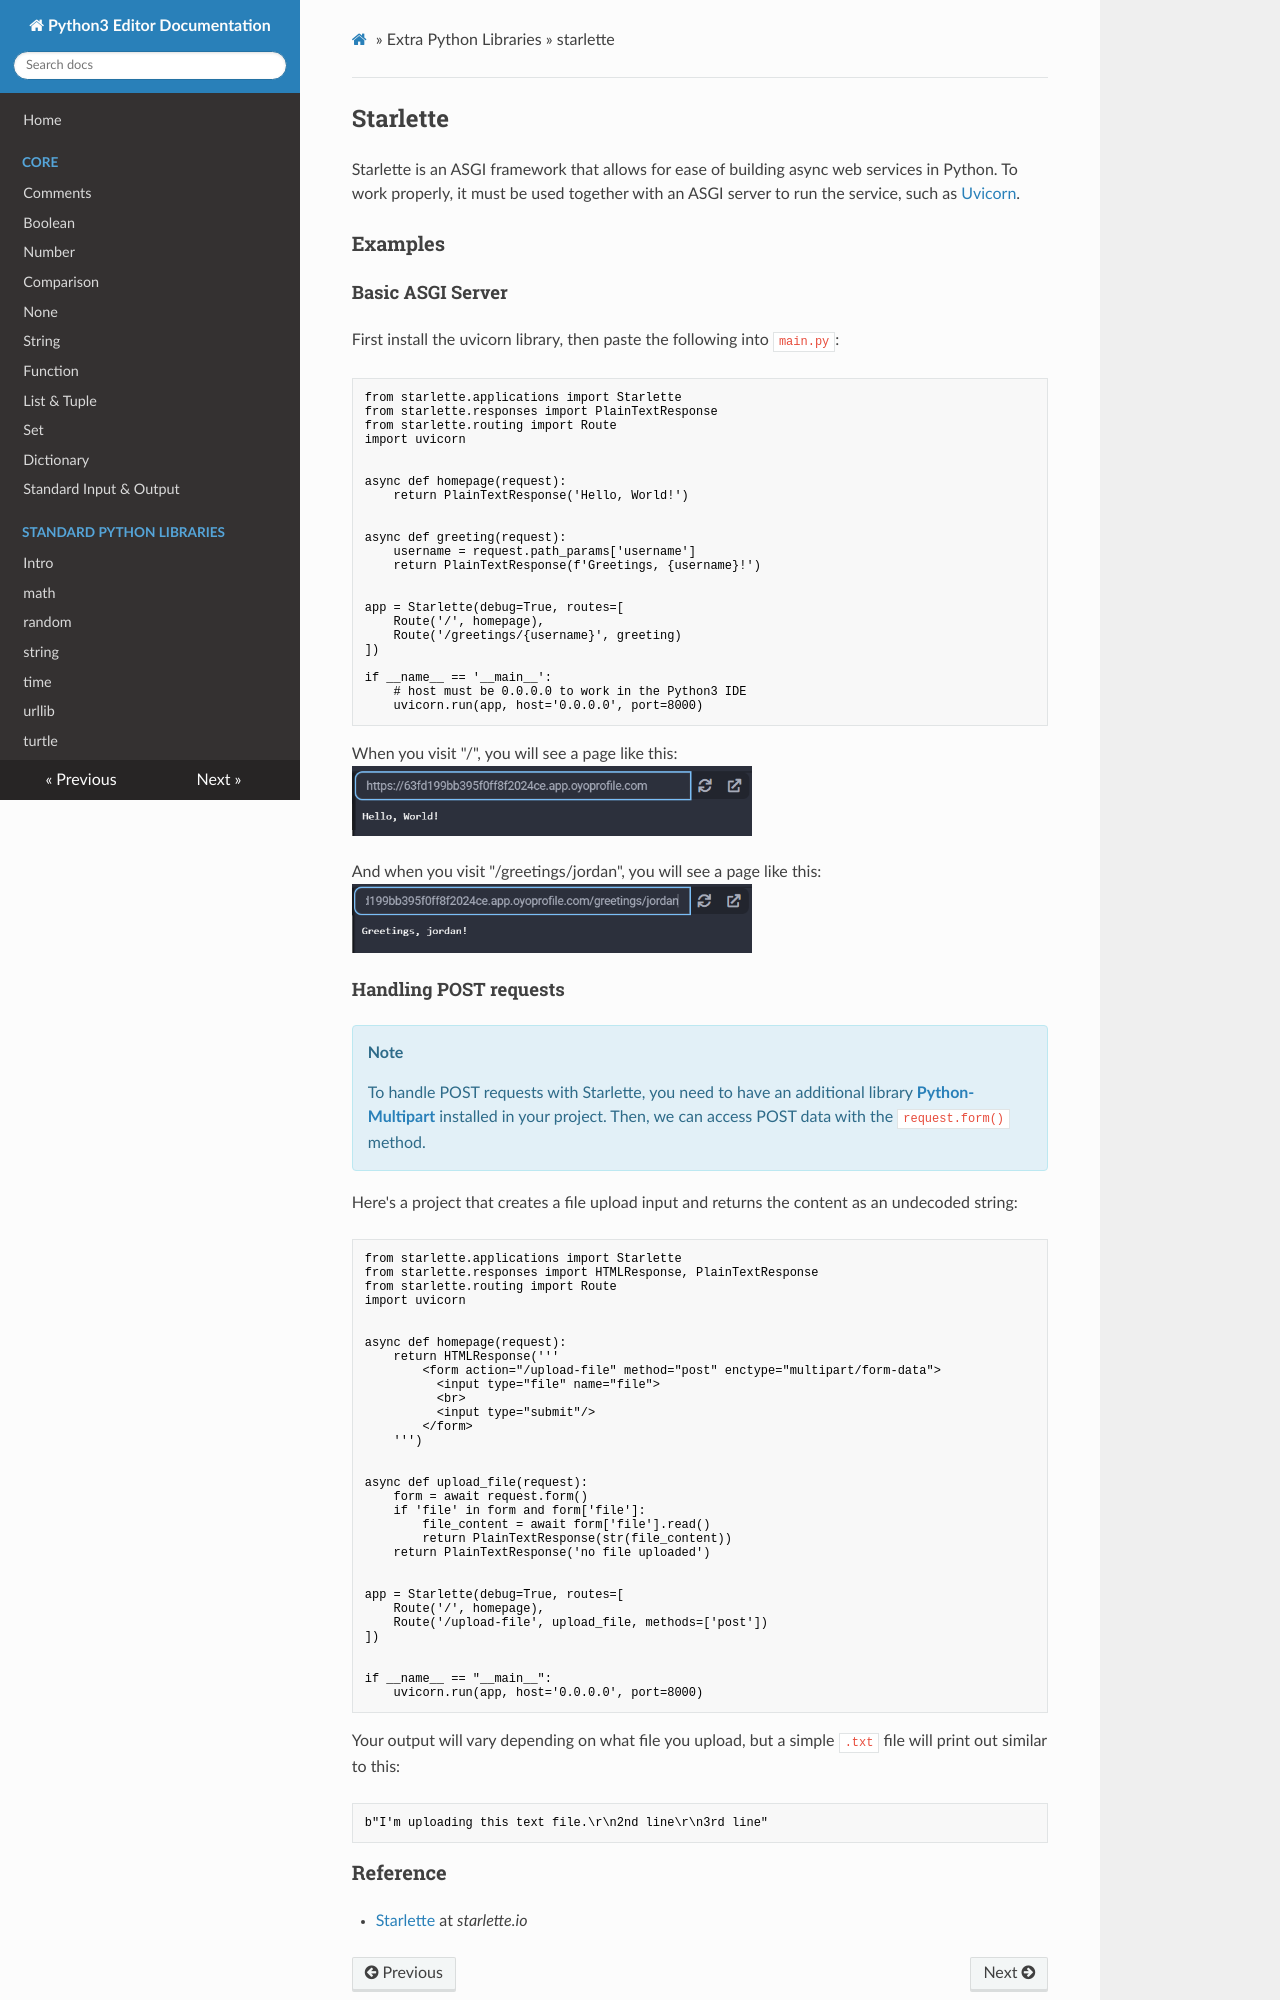

repository: oyoclass/python3-doc · page: extralibs/starlette/index.html · generator: mkdocs

## Starlette

Starlette is an ASGI framework that allows for ease of building async web services in Python. To work properly, it must be used together with an ASGI server to run the service, such as [Uvicorn](../uvicorn/).

### Examples

#### Basic ASGI Server

First install the uvicorn library, then paste the following into `main.py`:

```python
from starlette.applications import Starlette
from starlette.responses import PlainTextResponse
from starlette.routing import Route
import uvicorn


async def homepage(request):
    return PlainTextResponse('Hello, World!')


async def greeting(request):
    username = request.path_params['username']
    return PlainTextResponse(f'Greetings, {username}!')


app = Starlette(debug=True, routes=[
    Route('/', homepage),
    Route('/greetings/{username}', greeting)
])

if __name__ == '__main__':
    # host must be 0.0.0.0 to work in the Python3 IDE
    uvicorn.run(app, host='0.0.0.0', port=8000)
```

When you visit "/", you will see a page like this:
<img src="../../assets/img/starlette-greetings-index.png" width="400px">

And when you visit "/greetings/jordan", you will see a page like this:
<img src="../../assets/img/starlette-greetings-jordan.png" width="400px"/>
